Run: headless pygame with SDL's dummy video driver; simulated clock (each Clock.tick advances the game by its frame time, no real sleeping); random seed 0; keys injected as events and as key.get_pressed() state; no mouse input.
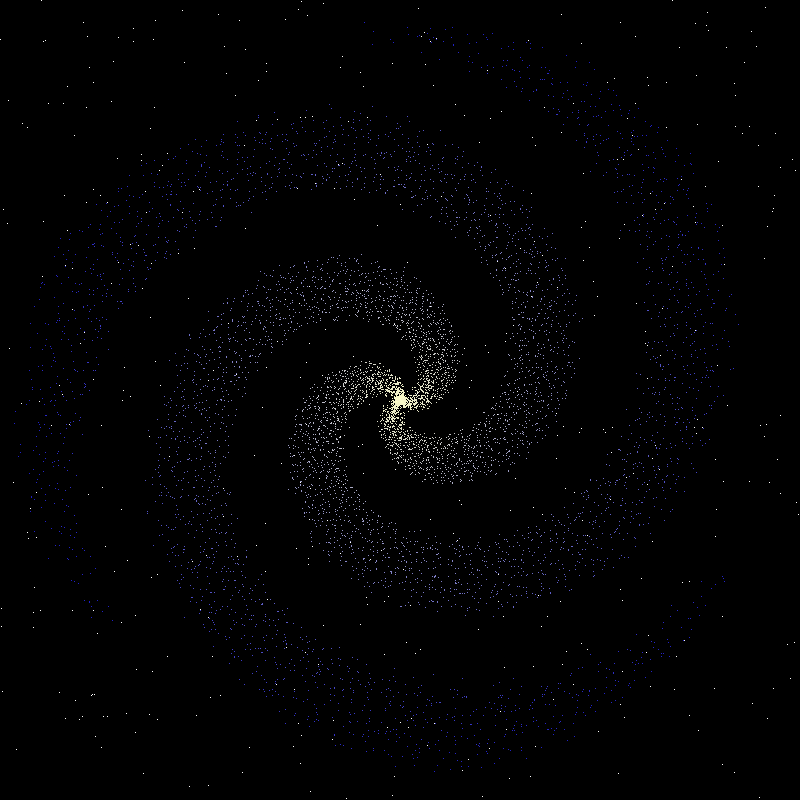
Frame 1 of 4 · flips 1–60 · no input
Frame 2 of 4 · flips 61–180 · tapped SPACE, RETURN · held RIGHT (→), D · screen unchanged from frame 1, image omitted
Frame 3 of 4 · flips 181–300 · held DOWN (↓), S · screen unchanged from frame 2, image omitted
Frame 4 of 4 · flips 301–420 · held LEFT (←), A, UP (↑), W · screen unchanged from frame 3, image omitted

The pygame program that drew these frames:

#i'm pretty pleased with this one. if you want to learn how its done look uper polar coordinates :)

#IMPORT-ZONE-------------------------------------------------
import pygame
import math
import random
from sys import exit

#INITALISATION-----------------------------------------------
name="galaxy"
pygame.init()
screen=pygame.display.set_mode((800,800))
pygame.display.set_caption(name)
clock=pygame.time.Clock()

iterations=8000
random_stars=500
a=0.7
theta=0

for i in range(random_stars):
    x=random.randint(0,799)
    y=random.randint(0,799)
    pixel=pygame.Rect(x,y,1,1)
    pygame.draw.rect(screen,"white",pixel)


for i in range(iterations):
    #generate polar coordinates using polar equation
    theta=(i*0.005*math.pi)
    r=a*(theta**1.3)*((-1)**math.floor(theta))
    #convert polar coordinates (r,theta) to cartesian with some randomisation
    noise=max(4,i//600)
    x=int(r*math.cos(theta))+400+random.randint(-1*noise,1*noise)
    y=int(r*math.sin(theta))+400+random.randint(-1*noise,1*noise)
    c=255-int((225*i)/8000)
    colour=pygame.Color(c,c,200)
    if not(y>799 or y<0 or x>799 or x<0):
        pixel=pygame.Rect(x,y,1,1)
        pygame.draw.rect(screen,colour,pixel)

#CLASSES-----------------------------------------------------


#PROCESS-----------------------------------------------------
while True:
    #-THE-INPUT-ZONE-----------------------------------------
    for event in pygame.event.get():
        if event.type==pygame.QUIT:
            pygame.quit()
            exit()
    #DRAWING-------------------------------------------------

    #WINDOW-UPDATING-----------------------------------------
    pygame.display.update()
    clock.tick(60)
